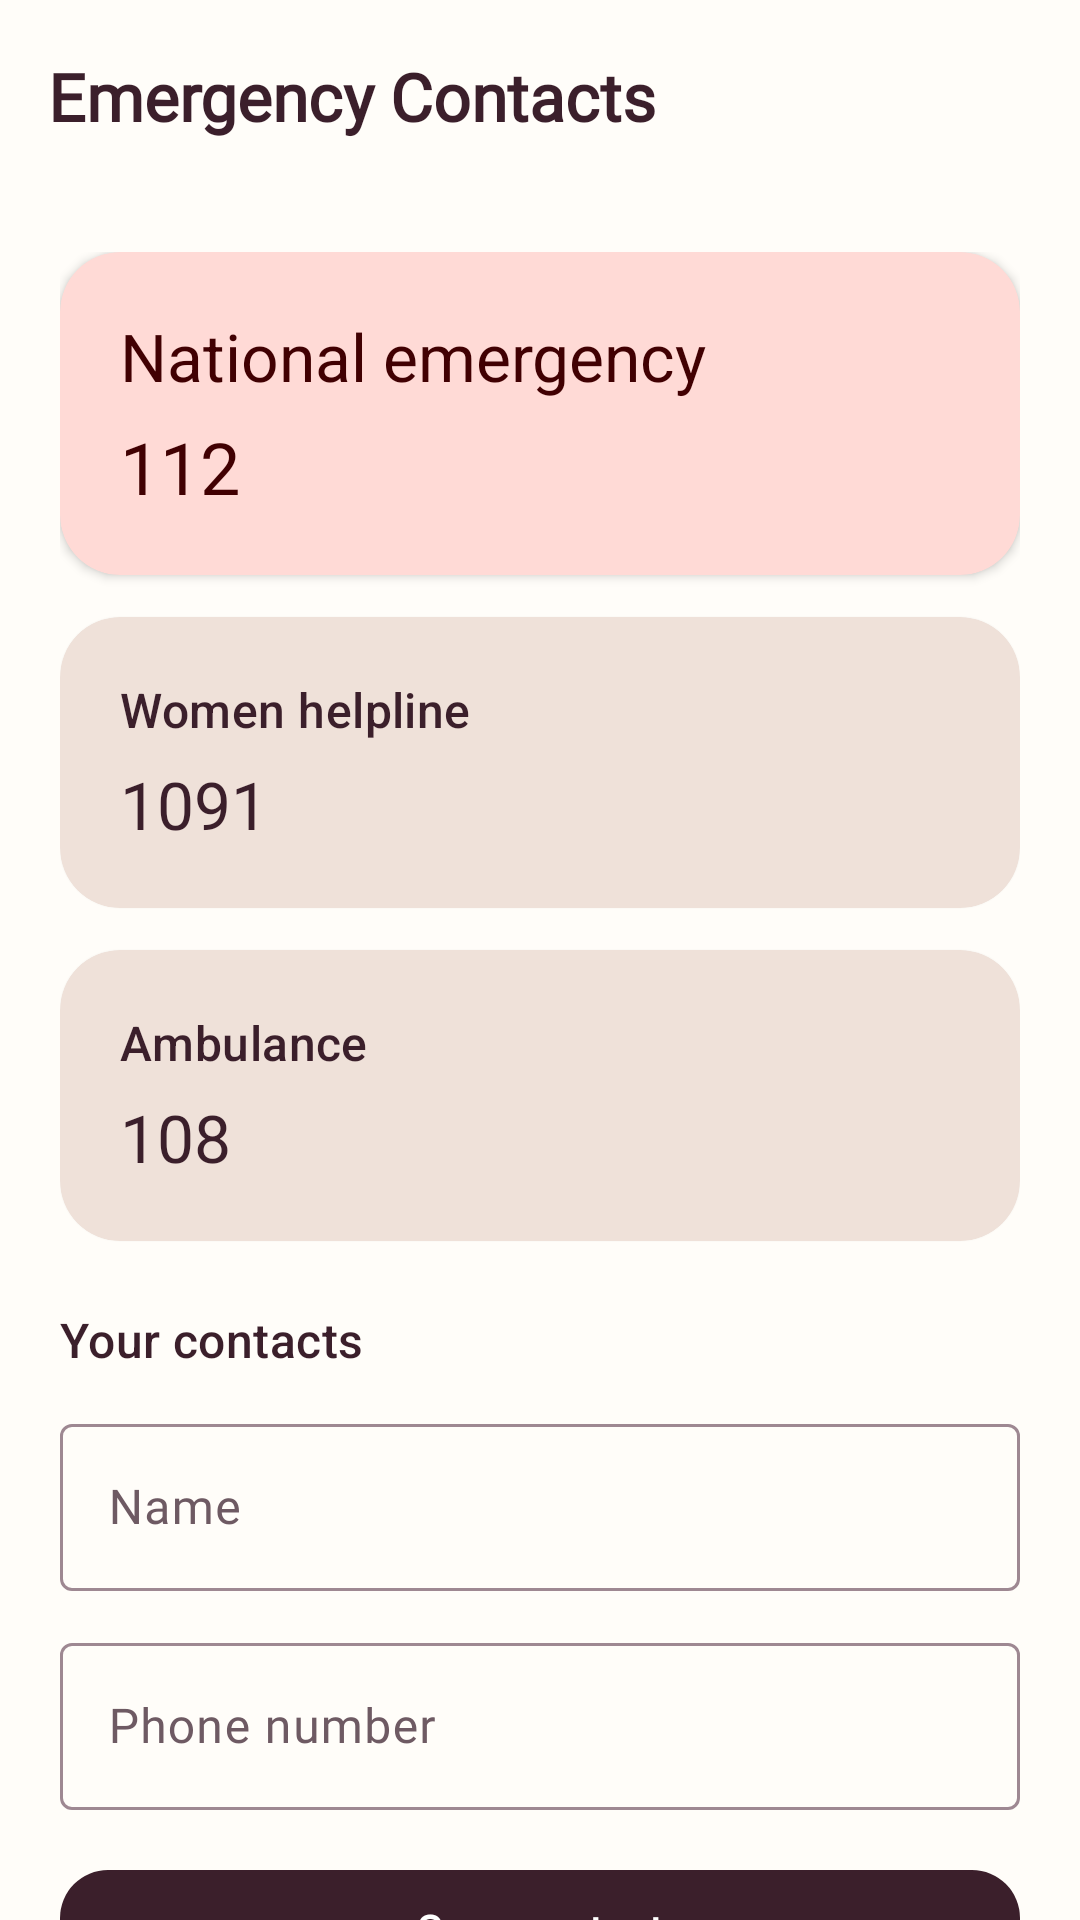

Layout XML and referenced resources for this Android screen:
<!-- AndroidManifest.xml: application theme Theme.Mahila -->
<!-- res/layout/activity_emergency_contacts.xml -->
<?xml version="1.0" encoding="utf-8"?>
<androidx.coordinatorlayout.widget.CoordinatorLayout xmlns:android="http://schemas.android.com/apk/res/android"
    xmlns:app="http://schemas.android.com/apk/res-auto"
    xmlns:tools="http://schemas.android.com/tools"
    android:id="@+id/emergency_contacts_root"
    android:layout_width="match_parent"
    android:layout_height="match_parent"
    android:background="?attr/colorSurface"
    tools:context=".EmergencyContactsActivity">

    <com.google.android.material.appbar.AppBarLayout
        android:layout_width="match_parent"
        android:layout_height="wrap_content"
        android:background="?attr/colorSurface"
        app:elevation="0dp">

        <com.google.android.material.appbar.MaterialToolbar
            android:id="@+id/emergency_contacts_toolbar"
            android:layout_width="match_parent"
            android:layout_height="?attr/actionBarSize"
            app:title="Emergency Contacts"
            app:titleTextColor="?attr/colorOnSurface" />
    </com.google.android.material.appbar.AppBarLayout>

    <androidx.core.widget.NestedScrollView
        android:layout_width="match_parent"
        android:layout_height="match_parent"
        android:clipToPadding="false"
        android:fillViewport="true"
        app:layout_behavior="@string/appbar_scrolling_view_behavior">

        <LinearLayout
            android:layout_width="match_parent"
            android:layout_height="wrap_content"
            android:orientation="vertical"
            android:padding="20dp">

            <com.google.android.material.card.MaterialCardView
                android:id="@+id/card_national_emergency"
                android:layout_width="match_parent"
                android:layout_height="wrap_content"
                android:layout_marginBottom="14dp"
                android:clickable="true"
                android:focusable="true"
                app:cardBackgroundColor="?attr/colorErrorContainer"
                app:cardCornerRadius="20dp"
                app:cardElevation="2dp"
                app:strokeWidth="0dp">

                <LinearLayout
                    android:layout_width="match_parent"
                    android:layout_height="wrap_content"
                    android:orientation="vertical"
                    android:padding="20dp">

                    <TextView
                        android:layout_width="wrap_content"
                        android:layout_height="wrap_content"
                        android:text="@string/national_emergency"
                        android:textAppearance="@style/TextAppearance.Material3.TitleLarge"
                        android:textColor="?attr/colorOnErrorContainer" />

                    <TextView
                        android:layout_width="match_parent"
                        android:layout_height="wrap_content"
                        android:layout_marginTop="6dp"
                        android:text="112"
                        android:textAppearance="@style/TextAppearance.Material3.HeadlineSmall"
                        android:textColor="?attr/colorOnErrorContainer" />
                </LinearLayout>
            </com.google.android.material.card.MaterialCardView>

            <com.google.android.material.card.MaterialCardView
                android:id="@+id/card_women_helpline"
                android:layout_width="match_parent"
                android:layout_height="wrap_content"
                android:layout_marginBottom="14dp"
                android:clickable="true"
                android:focusable="true"
                app:cardBackgroundColor="?attr/colorSurfaceContainerHigh"
                app:cardCornerRadius="20dp"
                app:cardElevation="1dp"
                app:strokeWidth="0dp">

                <LinearLayout
                    android:layout_width="match_parent"
                    android:layout_height="wrap_content"
                    android:orientation="vertical"
                    android:padding="20dp">

                    <TextView
                        android:layout_width="wrap_content"
                        android:layout_height="wrap_content"
                        android:text="@string/women_helpline"
                        android:textAppearance="@style/TextAppearance.Material3.TitleMedium"
                        android:textColor="?attr/colorOnSurface" />

                    <TextView
                        android:layout_width="match_parent"
                        android:layout_height="wrap_content"
                        android:layout_marginTop="6dp"
                        android:text="1091"
                        android:textAppearance="@style/TextAppearance.Material3.TitleLarge"
                        android:textColor="?attr/colorOnSurface" />
                </LinearLayout>
            </com.google.android.material.card.MaterialCardView>

            <com.google.android.material.card.MaterialCardView
                android:id="@+id/card_ambulance"
                android:layout_width="match_parent"
                android:layout_height="wrap_content"
                android:layout_marginBottom="14dp"
                android:clickable="true"
                android:focusable="true"
                app:cardBackgroundColor="?attr/colorSurfaceContainerHigh"
                app:cardCornerRadius="20dp"
                app:cardElevation="1dp"
                app:strokeWidth="0dp">

                <LinearLayout
                    android:layout_width="match_parent"
                    android:layout_height="wrap_content"
                    android:orientation="vertical"
                    android:padding="20dp">

                    <TextView
                        android:layout_width="wrap_content"
                        android:layout_height="wrap_content"
                        android:text="@string/ambulance"
                        android:textAppearance="@style/TextAppearance.Material3.TitleMedium"
                        android:textColor="?attr/colorOnSurface" />

                    <TextView
                        android:layout_width="match_parent"
                        android:layout_height="wrap_content"
                        android:layout_marginTop="6dp"
                        android:text="108"
                        android:textAppearance="@style/TextAppearance.Material3.TitleLarge"
                        android:textColor="?attr/colorOnSurface" />
                </LinearLayout>
            </com.google.android.material.card.MaterialCardView>

            <TextView
                android:layout_width="match_parent"
                android:layout_height="wrap_content"
                android:layout_marginTop="8dp"
                android:layout_marginBottom="12dp"
                android:text="@string/your_contacts"
                android:textAppearance="@style/TextAppearance.Material3.TitleMedium"
                android:textColor="?attr/colorOnSurface" />

            <com.google.android.material.textfield.TextInputLayout
                android:id="@+id/layout_contact_name"
                android:layout_width="match_parent"
                android:layout_height="wrap_content"
                android:hint="@string/contact_name">

                <com.google.android.material.textfield.TextInputEditText
                    android:id="@+id/input_contact_name"
                    android:layout_width="match_parent"
                    android:layout_height="wrap_content"
                    android:inputType="textPersonName|textCapWords" />
            </com.google.android.material.textfield.TextInputLayout>

            <com.google.android.material.textfield.TextInputLayout
                android:id="@+id/layout_contact_phone"
                android:layout_width="match_parent"
                android:layout_height="wrap_content"
                android:layout_marginTop="12dp"
                android:hint="@string/contact_phone_number">

                <com.google.android.material.textfield.TextInputEditText
                    android:id="@+id/input_contact_phone"
                    android:layout_width="match_parent"
                    android:layout_height="wrap_content"
                    android:inputType="phone" />
            </com.google.android.material.textfield.TextInputLayout>

            <com.google.android.material.button.MaterialButton
                android:id="@+id/button_save_contact"
                android:layout_width="match_parent"
                android:layout_height="wrap_content"
                android:layout_marginTop="16dp"
                android:text="@string/save_contact"
                app:cornerRadius="16dp" />

            <LinearLayout
                android:id="@+id/saved_contacts_container"
                android:layout_width="match_parent"
                android:layout_height="wrap_content"
                android:layout_marginTop="16dp"
                android:orientation="vertical" />

            <TextView
                android:id="@+id/text_no_contacts"
                android:layout_width="match_parent"
                android:layout_height="wrap_content"
                android:layout_marginTop="8dp"
                android:text="@string/no_contacts_saved"
                android:textAppearance="@style/TextAppearance.Material3.BodyMedium"
                android:textColor="?attr/colorOnSurfaceVariant" />
        </LinearLayout>
    </androidx.core.widget.NestedScrollView>

</androidx.coordinatorlayout.widget.CoordinatorLayout>
<!-- resources referenced by this layout -->
<resources>
  <string name="ambulance">Ambulance</string>
  <string name="contact_name">Name</string>
  <string name="contact_phone_number">Phone number</string>
  <string name="national_emergency">National emergency</string>
  <string name="no_contacts_saved">No personal contacts saved yet.</string>
  <string name="save_contact">Save contact</string>
  <string name="women_helpline">Women helpline</string>
  <string name="your_contacts">Your contacts</string>
  <style name="Theme.Mahila" parent="Base.Theme.Mahila" />
  <color name="md_theme_light_primary">#3B1F2B</color>
  <color name="md_theme_light_onPrimary">#FFFFFF</color>
  <color name="md_theme_light_primaryContainer">#F3E8EC</color>
  <color name="md_theme_light_onPrimaryContainer">#3B1F2B</color>
  <color name="md_theme_light_secondary">#D87093</color>
  <color name="md_theme_light_onSecondary">#FFFFFF</color>
  <color name="md_theme_light_secondaryContainer">#FADEE7</color>
  <color name="md_theme_light_onSecondaryContainer">#5E1E34</color>
  <color name="md_theme_light_tertiary">#7DA183</color>
  <color name="md_theme_light_onTertiary">#FFFFFF</color>
  <color name="md_theme_light_tertiaryContainer">#E4EFE6</color>
  <color name="md_theme_light_onTertiaryContainer">#253D2A</color>
  <color name="md_theme_light_error">#BA1A1A</color>
  <color name="md_theme_light_onError">#FFFFFF</color>
  <color name="md_theme_light_errorContainer">#FFDAD6</color>
  <color name="md_theme_light_onErrorContainer">#410002</color>
  <color name="md_theme_light_surface">#FFFDF9</color>
  <color name="md_theme_light_onSurface">#3B1F2B</color>
  <color name="md_theme_light_surfaceVariant">#EFE1D9</color>
  <color name="md_theme_light_onSurfaceVariant">#6E5A63</color>
  <color name="md_theme_light_surfaceContainerLowest">#FFFFFF</color>
  <color name="md_theme_light_surfaceContainerLow">#FBF5F1</color>
  <color name="md_theme_light_surfaceContainer">#F5EBE6</color>
  <color name="md_theme_light_surfaceContainerHigh">#EFE1D9</color>
  <color name="md_theme_light_surfaceContainerHighest">#E6D6CC</color>
  <color name="md_theme_light_outline">#9E8892</color>
  <color name="md_theme_light_outlineVariant">#DCD0D5</color>
  <color name="md_theme_light_background">#FFFDF9</color>
  <style name="TextAppearance.Mahila.TitleLarge" parent="TextAppearance.Material3.TitleLarge">
          <item name="fontFamily">@font/nunito</item>
          <item name="android:fontFamily">@font/nunito</item>
          <item name="android:textSize">22sp</item>
          <item name="android:textStyle">bold</item>
      </style>
  <style name="TextAppearance.Mahila.TitleSmall" parent="TextAppearance.Material3.TitleSmall">
          <item name="fontFamily">@font/nunito</item>
          <item name="android:fontFamily">@font/nunito</item>
          <item name="android:textSize">14sp</item>
          <item name="android:textStyle">bold</item>
      </style>
  <style name="TextAppearance.Mahila.BodySmall" parent="TextAppearance.Material3.BodySmall">
          <item name="fontFamily">@font/nunito</item>
          <item name="android:fontFamily">@font/nunito</item>
          <item name="android:textSize">12sp</item>
      </style>
  <style name="TextAppearance.Mahila.LabelSmall" parent="TextAppearance.Material3.LabelSmall">
          <item name="fontFamily">@font/nunito</item>
          <item name="android:fontFamily">@font/nunito</item>
          <item name="android:textSize">11sp</item>
      </style>
  <style name="Widget.Mahila.Button" parent="Widget.Material3.Button">
          <item name="android:minHeight">48dp</item>
          <item name="cornerRadius">16dp</item>
          <item name="android:textAllCaps">false</item>
          <item name="android:fontFamily">@font/nunito</item>
      </style>
  <color name="bottom_nav_tint">#3B1F2B</color>
</resources>
